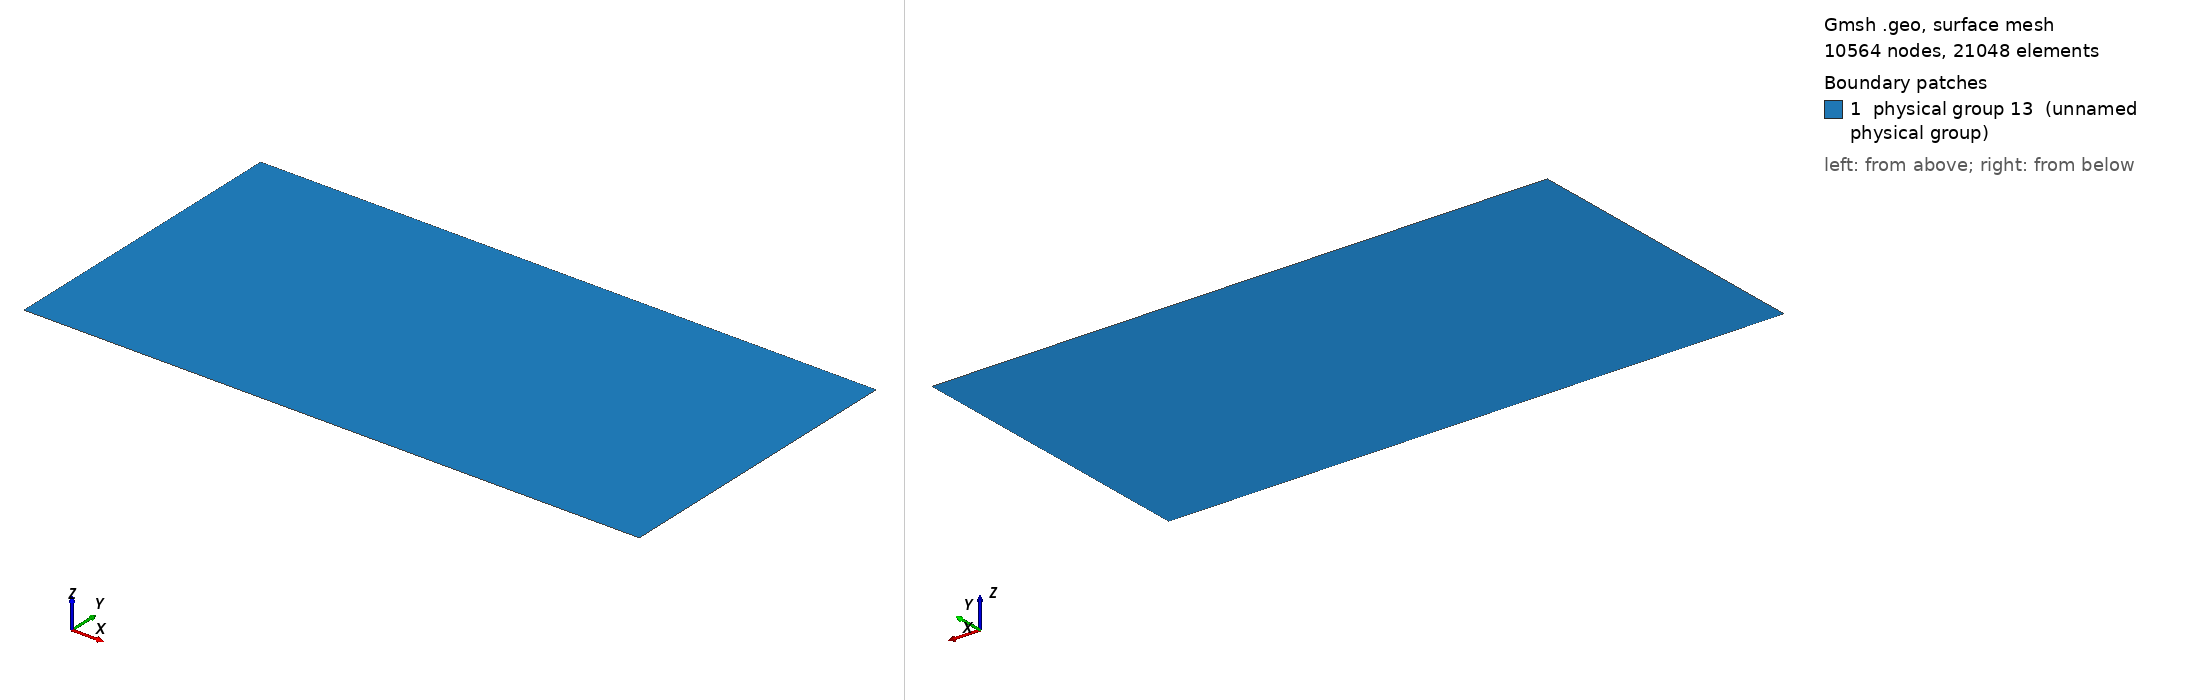

Gmsh geometry script, surface-meshed: 10564 nodes, 21048 surface elements. Boundary patches (legend numbers): 1 physical group 13 (unnamed physical group). Left view from above one corner, right view from below the opposite corner. Legend entries are the model's physical surfaces. The drawing asked Gmsh for element sizes between 1% and 20% of the model's largest extent; the script's own settings can give other sizes.

=== mesh_coarse.geo (drawn) ===
basin_x = 1280;
basin_y = 640;
site_x = 640;
site_y = 320;
element_size = 5;
element_size_coarse = 50;

Point(1) = {0, 0, 0, element_size_coarse};
Point(2) = {basin_x, 0, 0, element_size_coarse};
Point(3) = {0, basin_y, 0, element_size_coarse};
Point(4) = {basin_x, basin_y, 0, element_size_coarse};

Point(5) = {(basin_x - site_x)/2, (basin_y - site_y)/2, 0, element_size};
Extrude{site_x, 0, 0} { Point{5}; Layers{site_x/element_size}; }
Extrude{0, site_y, 0} { Line{1}; Layers{site_y/element_size}; }

Line(6) = {1, 2};
Line(7) = {2, 4};
Line(8) = {4, 3};
Line(9) = {3, 1};
Line Loop(10) = {9, 6, 7, 8};
Line Loop(11) = {3, 2, -4, -1};
Plane Surface(12) = {10, 11};
Physical Surface(13) = {12, 5};
Physical Line(2) = {7};
Physical Line(1) = {9};
Physical Line(3) = {8, 6};
